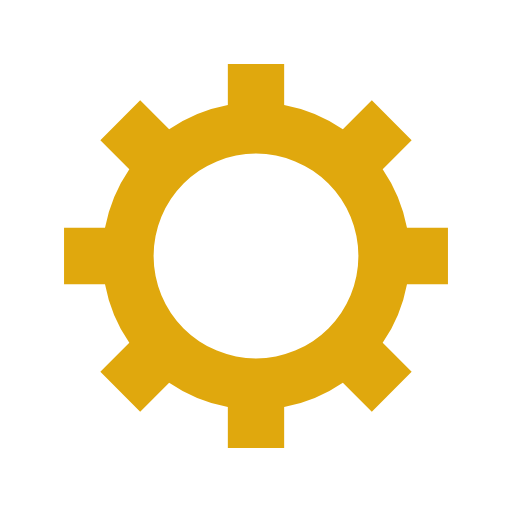
t = 0.00 s
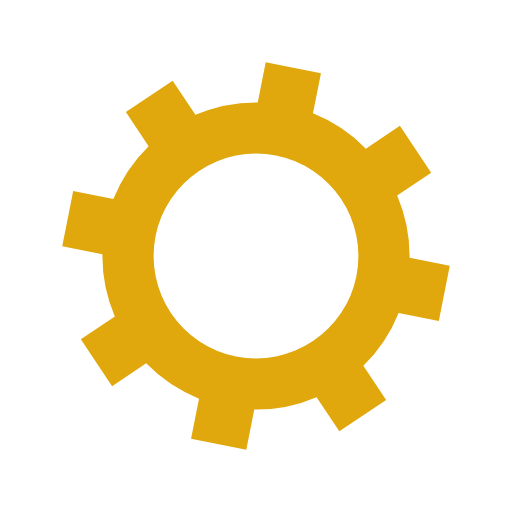
t = 0.09 s
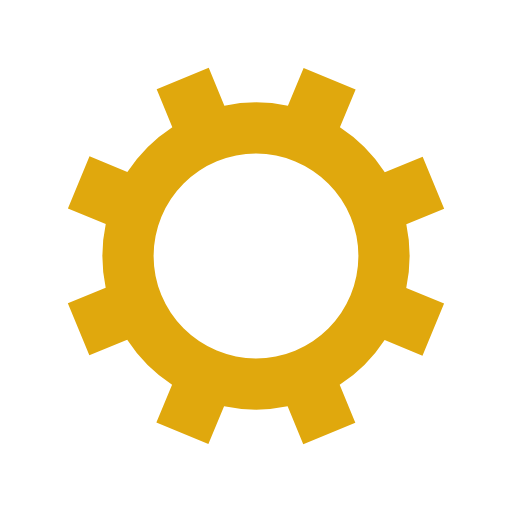
t = 0.18 s
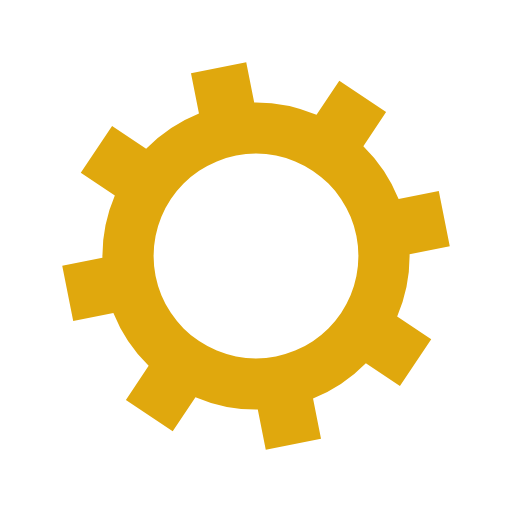
t = 0.27 s

The animated SVG that drew these frames (rendered in a browser with its animation timeline set to each time). Animation: 1 SMIL element (animateTransform=1); one cycle of 0.36 s, repeats indefinitely.

<?xml version="1.0" encoding="utf-8"?>
<svg xmlns="http://www.w3.org/2000/svg" xmlns:xlink="http://www.w3.org/1999/xlink" style="margin: auto; background: none; display: block; shape-rendering: auto;" width="200px" height="200px" viewBox="0 0 100 100" preserveAspectRatio="xMidYMid">
<g transform="translate(50 50)">
<g transform="rotate(38.2854)">
<animateTransform attributeName="transform" type="rotate" values="0;45" keyTimes="0;1" dur="0.35714285714285715s" repeatCount="indefinite"></animateTransform><path d="M29.491524206117255 -5.5 L37.491524206117255 -5.5 L37.491524206117255 5.5 L29.491524206117255 5.5 A30 30 0 0 1 24.742744050198738 16.964569457146712 L24.742744050198738 16.964569457146712 L30.399598299691117 22.621423706639092 L22.621423706639096 30.399598299691114 L16.964569457146716 24.742744050198734 A30 30 0 0 1 5.5 29.491524206117255 L5.5 29.491524206117255 L5.5 37.491524206117255 L-5.499999999999997 37.491524206117255 L-5.499999999999997 29.491524206117255 A30 30 0 0 1 -16.964569457146705 24.742744050198738 L-16.964569457146705 24.742744050198738 L-22.621423706639085 30.399598299691117 L-30.399598299691117 22.621423706639092 L-24.742744050198738 16.964569457146712 A30 30 0 0 1 -29.491524206117255 5.500000000000009 L-29.491524206117255 5.500000000000009 L-37.491524206117255 5.50000000000001 L-37.491524206117255 -5.500000000000001 L-29.491524206117255 -5.500000000000002 A30 30 0 0 1 -24.742744050198738 -16.964569457146705 L-24.742744050198738 -16.964569457146705 L-30.399598299691117 -22.621423706639085 L-22.621423706639092 -30.399598299691117 L-16.964569457146712 -24.742744050198738 A30 30 0 0 1 -5.500000000000011 -29.491524206117255 L-5.500000000000011 -29.491524206117255 L-5.500000000000012 -37.491524206117255 L5.499999999999998 -37.491524206117255 L5.5 -29.491524206117255 A30 30 0 0 1 16.964569457146702 -24.74274405019874 L16.964569457146702 -24.74274405019874 L22.62142370663908 -30.39959829969112 L30.399598299691117 -22.6214237066391 L24.742744050198738 -16.964569457146716 A30 30 0 0 1 29.491524206117255 -5.500000000000013 M0 -20A20 20 0 1 0 0 20 A20 20 0 1 0 0 -20" fill="#e0a80d"></path></g></g>
<!-- [ldio] generated by https://loading.io/ --></svg>
